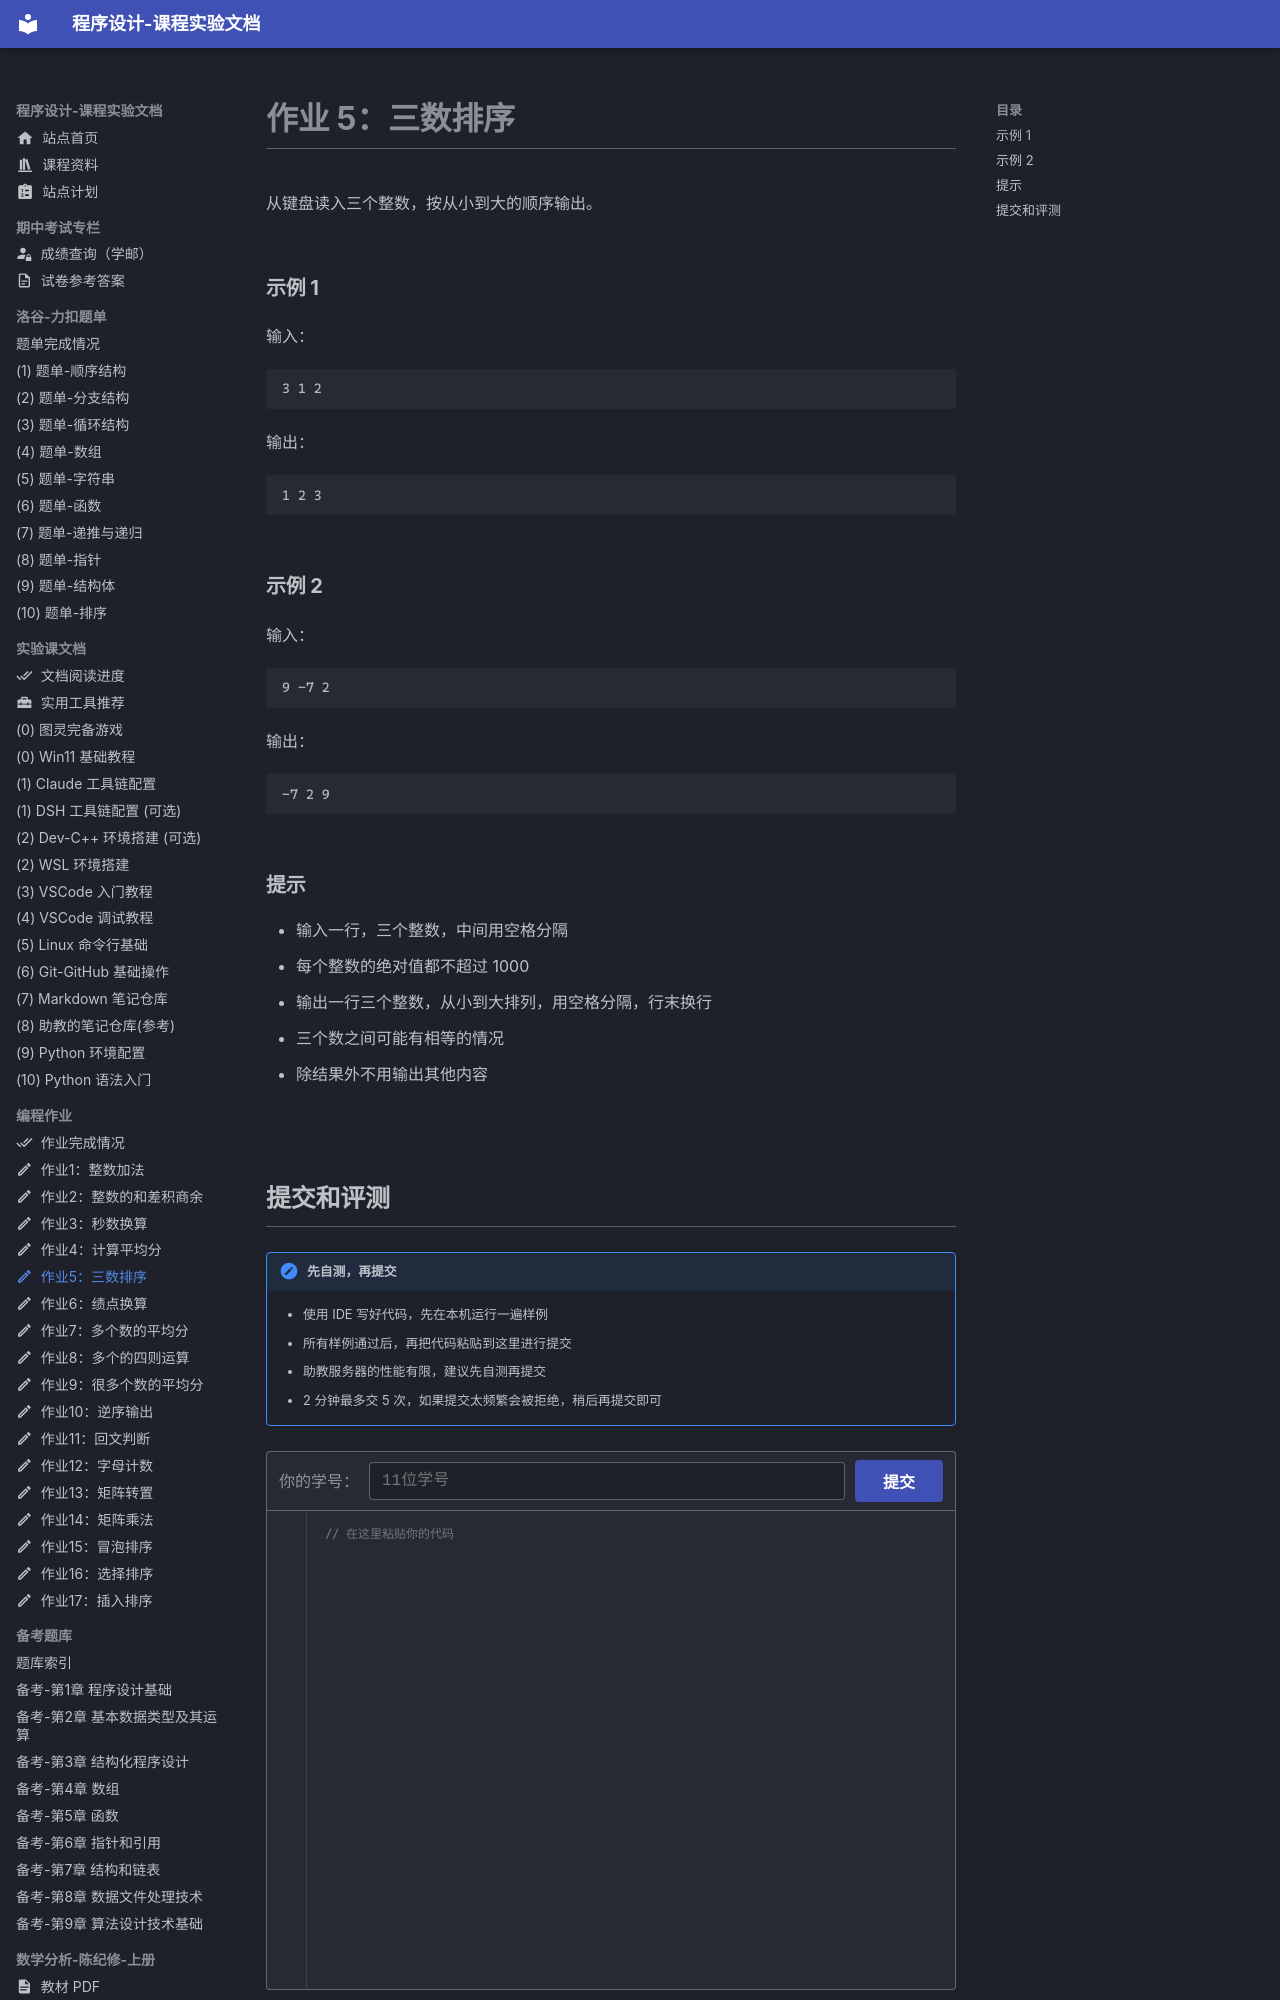

repository: EthanCaol/Mind-City-Course · page: homework-code/05-sort/index.html · generator: mkdocs

---
icon: material/pencil-outline
---

# 作业 5：三数排序

从键盘读入三个整数，按从小到大的顺序输出。

### 示例 1

输入：

```text
3 1 2
```

输出：

```text
1 2 3
```

### 示例 2

输入：

```text
9 -7 2
```

输出：

```text
-7 2 9
```

### 提示

- 输入一行，三个整数，中间用空格分隔
- 每个整数的绝对值都不超过 1000
- 输出一行三个整数，从小到大排列，用空格分隔，行末换行
- 三个数之间可能有相等的情况
- 除结果外不用输出其他内容
